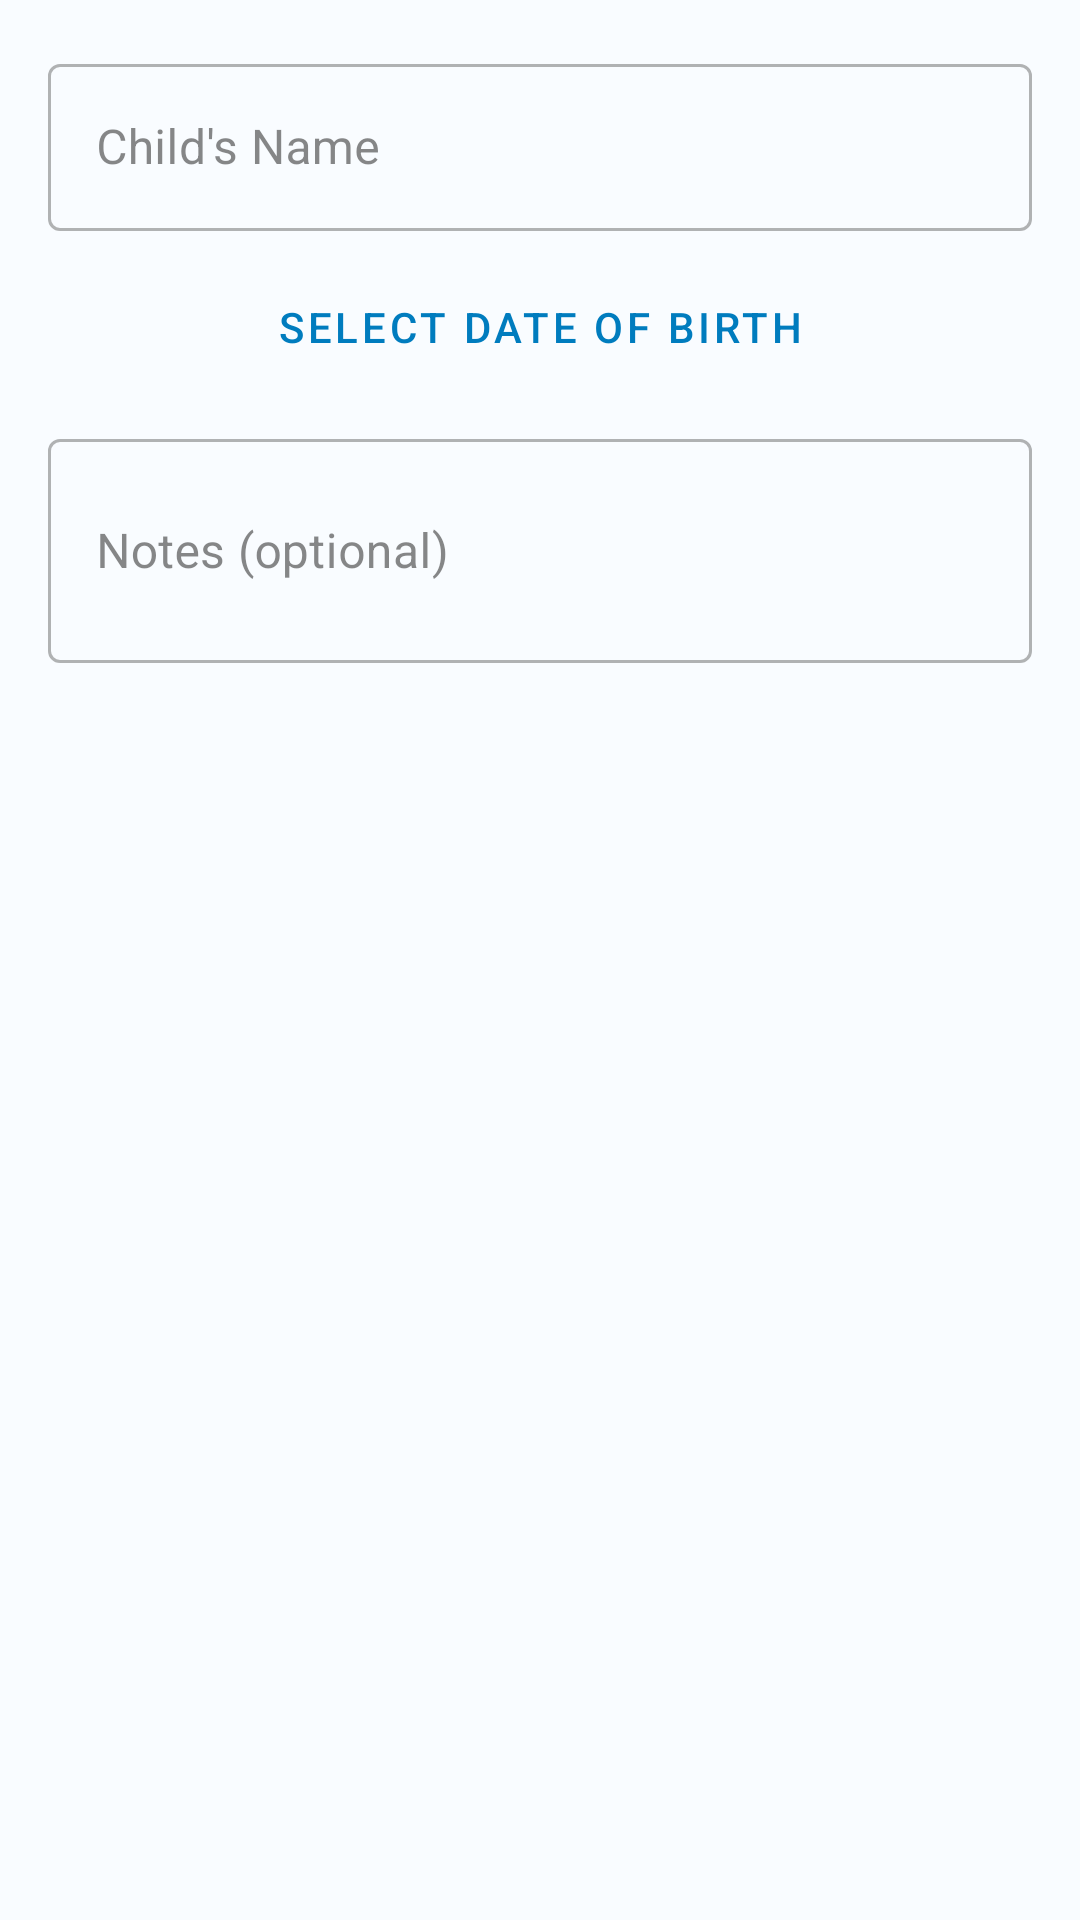

Reconstruct the res/layout file that produces this screen, plus the resources it refers to.
<!-- AndroidManifest.xml: application theme Theme.Smartair -->
<!-- res/layout/dialog_add_child.xml -->
<?xml version="1.0" encoding="utf-8"?>
<LinearLayout
    xmlns:android="http://schemas.android.com/apk/res/android"
    android:layout_width="match_parent"
    android:layout_height="wrap_content"
    android:orientation="vertical"
    android:padding="16dp">

    <com.google.android.material.textfield.TextInputLayout
        android:layout_width="match_parent"
        android:layout_height="wrap_content"
        android:hint="Child's Name"
        style="@style/Widget.MaterialComponents.TextInputLayout.OutlinedBox">

        <com.google.android.material.textfield.TextInputEditText
            android:id="@+id/etChildName"
            android:layout_width="match_parent"
            android:layout_height="wrap_content"
            android:inputType="textPersonName"/>
    </com.google.android.material.textfield.TextInputLayout>

    <Button
        android:id="@+id/btnSelectDob"
        android:layout_width="match_parent"
        android:layout_height="wrap_content"
        android:text="Select Date of Birth"
        android:layout_marginTop="8dp"
        style="@style/Widget.MaterialComponents.Button.OutlinedButton"/>

    <com.google.android.material.textfield.TextInputLayout
        android:layout_width="match_parent"
        android:layout_height="wrap_content"
        android:layout_marginTop="8dp"
        android:hint="Notes (optional)"
        style="@style/Widget.MaterialComponents.TextInputLayout.OutlinedBox">

        <com.google.android.material.textfield.TextInputEditText
            android:id="@+id/etNotes"
            android:layout_width="match_parent"
            android:layout_height="wrap_content"
            android:inputType="textMultiLine"
            android:minLines="2"/>
    </com.google.android.material.textfield.TextInputLayout>

</LinearLayout>
<!-- resources referenced by this layout -->
<resources>
  <style name="Theme.Smartair" parent="Theme.MaterialComponents.DayNight.NoActionBar">
          <item name="colorPrimary">@color/colour_blue</item>
          <item name="colorPrimaryVariant">@color/colour_white</item>
          <item name="colorSecondary">@color/colour_lightBlue</item>
          <item name="colorSecondaryVariant">@color/colour_indigo</item>
          <item name="android:colorBackground">@color/colour_white</item>
          <item name="colorSurface">@color/colour_white</item>
          <item name="colorOnBackground">@color/colour_black</item>
          <item name="colorOnSurface">@color/colour_black</item>
  
          
          <item name="toolbarStyle">@style/SmartAir.Toolbar</item>
          <item name="android:statusBarColor">@color/colour_indigo</item>
          <item name="android:navigationBarColor">@color/colour_indigo</item>
      </style>
  <color name="colour_blue">#007CBE</color>
  <color name="colour_white">#F9FCFF</color>
  <color name="colour_lightBlue">#C1DBE3</color>
  <color name="colour_indigo">#2B2D42</color>
  <color name="colour_black">#373737</color>
  <style name="SmartAir.Toolbar" parent="Widget.MaterialComponents.Toolbar">
          <item name="android:background">@color/colour_blue</item>
          <item name="titleTextColor">@color/colour_white</item>
          <item name="android:elevation">4dp</item>
          <item name="titleCentered">true</item>
      </style>
</resources>
